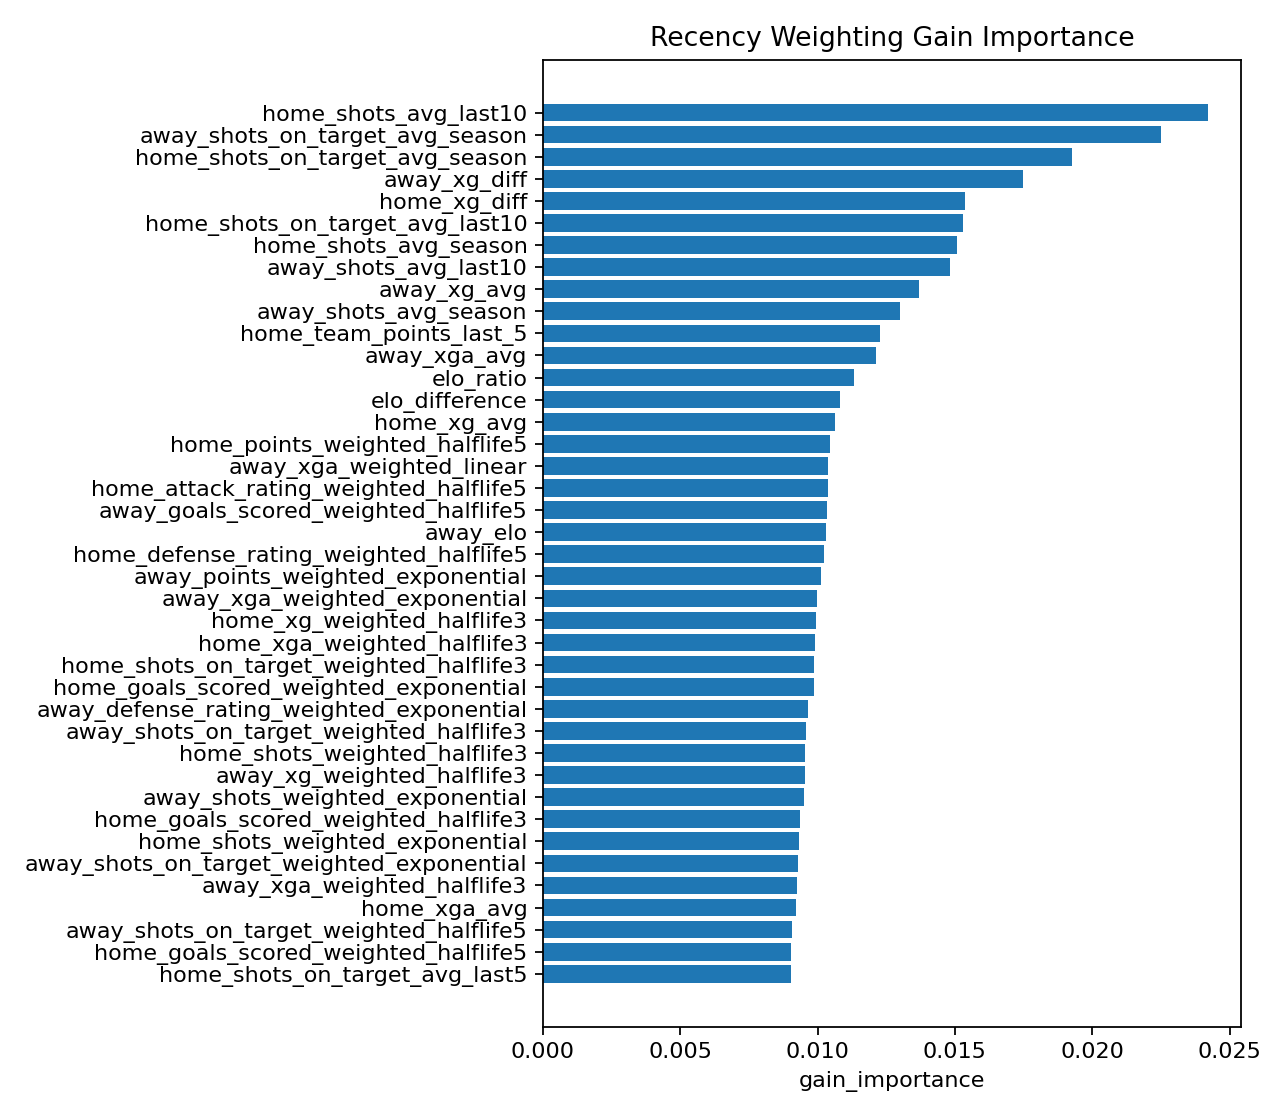

The data file committed next to this chart (first rows):
feature, gain_importance
home_shots_avg_last10, 0.02422
away_shots_on_target_avg_season, 0.0225
home_shots_on_target_avg_season, 0.01928
away_xg_diff, 0.01749
home_xg_diff, 0.01536
home_shots_on_target_avg_last10, 0.0153
home_shots_avg_season, 0.01507
away_shots_avg_last10, 0.01481
away_xg_avg, 0.0137
away_shots_avg_season, 0.01302
home_team_points_last_5, 0.01228
away_xga_avg, 0.01212
elo_ratio, 0.01134
elo_difference, 0.01082
home_xg_avg, 0.01062
home_points_weighted_halflife5, 0.01046
away_xga_weighted_linear, 0.01039
home_attack_rating_weighted_halflife5, 0.01037
away_goals_scored_weighted_halflife5, 0.01035
away_elo, 0.01029
home_defense_rating_weighted_halflife5, 0.01025
away_points_weighted_exponential, 0.01014
away_xga_weighted_exponential, 0.009994
home_xg_weighted_halflife3, 0.009928
home_xga_weighted_halflife3, 0.009889
home_shots_on_target_weighted_halflife3, 0.00988
home_goals_scored_weighted_exponential, 0.009874
away_defense_rating_weighted_exponential, 0.009642
away_shots_on_target_weighted_halflife3, 0.009563
home_shots_weighted_halflife3, 0.009551
away_xg_weighted_halflife3, 0.009549
away_shots_weighted_exponential, 0.009524
home_goals_scored_weighted_halflife3, 0.009366
home_shots_weighted_exponential, 0.009322
away_shots_on_target_weighted_exponentia…, 0.009304
away_xga_weighted_halflife3, 0.009242
home_xga_avg, 0.009222
away_shots_on_target_weighted_halflife5, 0.009062
home_goals_scored_weighted_halflife5, 0.009046
home_shots_on_target_avg_last5, 0.009029
away_xg_diff_weighted_linear, 0.009022
away_xg_diff_weighted_exponential, 0.008968
away_shots_weighted_linear, 0.008947
away_shots_weighted_halflife3, 0.008938
home_goals_scored_weighted_linear, 0.008937
home_xg_diff_weighted_halflife5, 0.00888
home_shots_on_target_weighted_halflife5, 0.008829
home_points_weighted_halflife3, 0.008827
home_defense_rating_weighted_halflife3, 0.008805
home_xga_weighted_halflife5, 0.008804
home_had_midweek_match, 0.008763
home_elo, 0.008674
elo_recent_change, 0.008587
home_xga_weighted_exponential, 0.008575
home_attack_rating_weighted_halflife3, 0.008552
away_shots_on_target_avg_last5, 0.008483
home_shots_avg_last5, 0.00844
away_defense_rating_weighted_linear, 0.008422
away_points_weighted_halflife5, 0.008421
home_xg_diff_weighted_exponential, 0.008371
... 52 more rows
